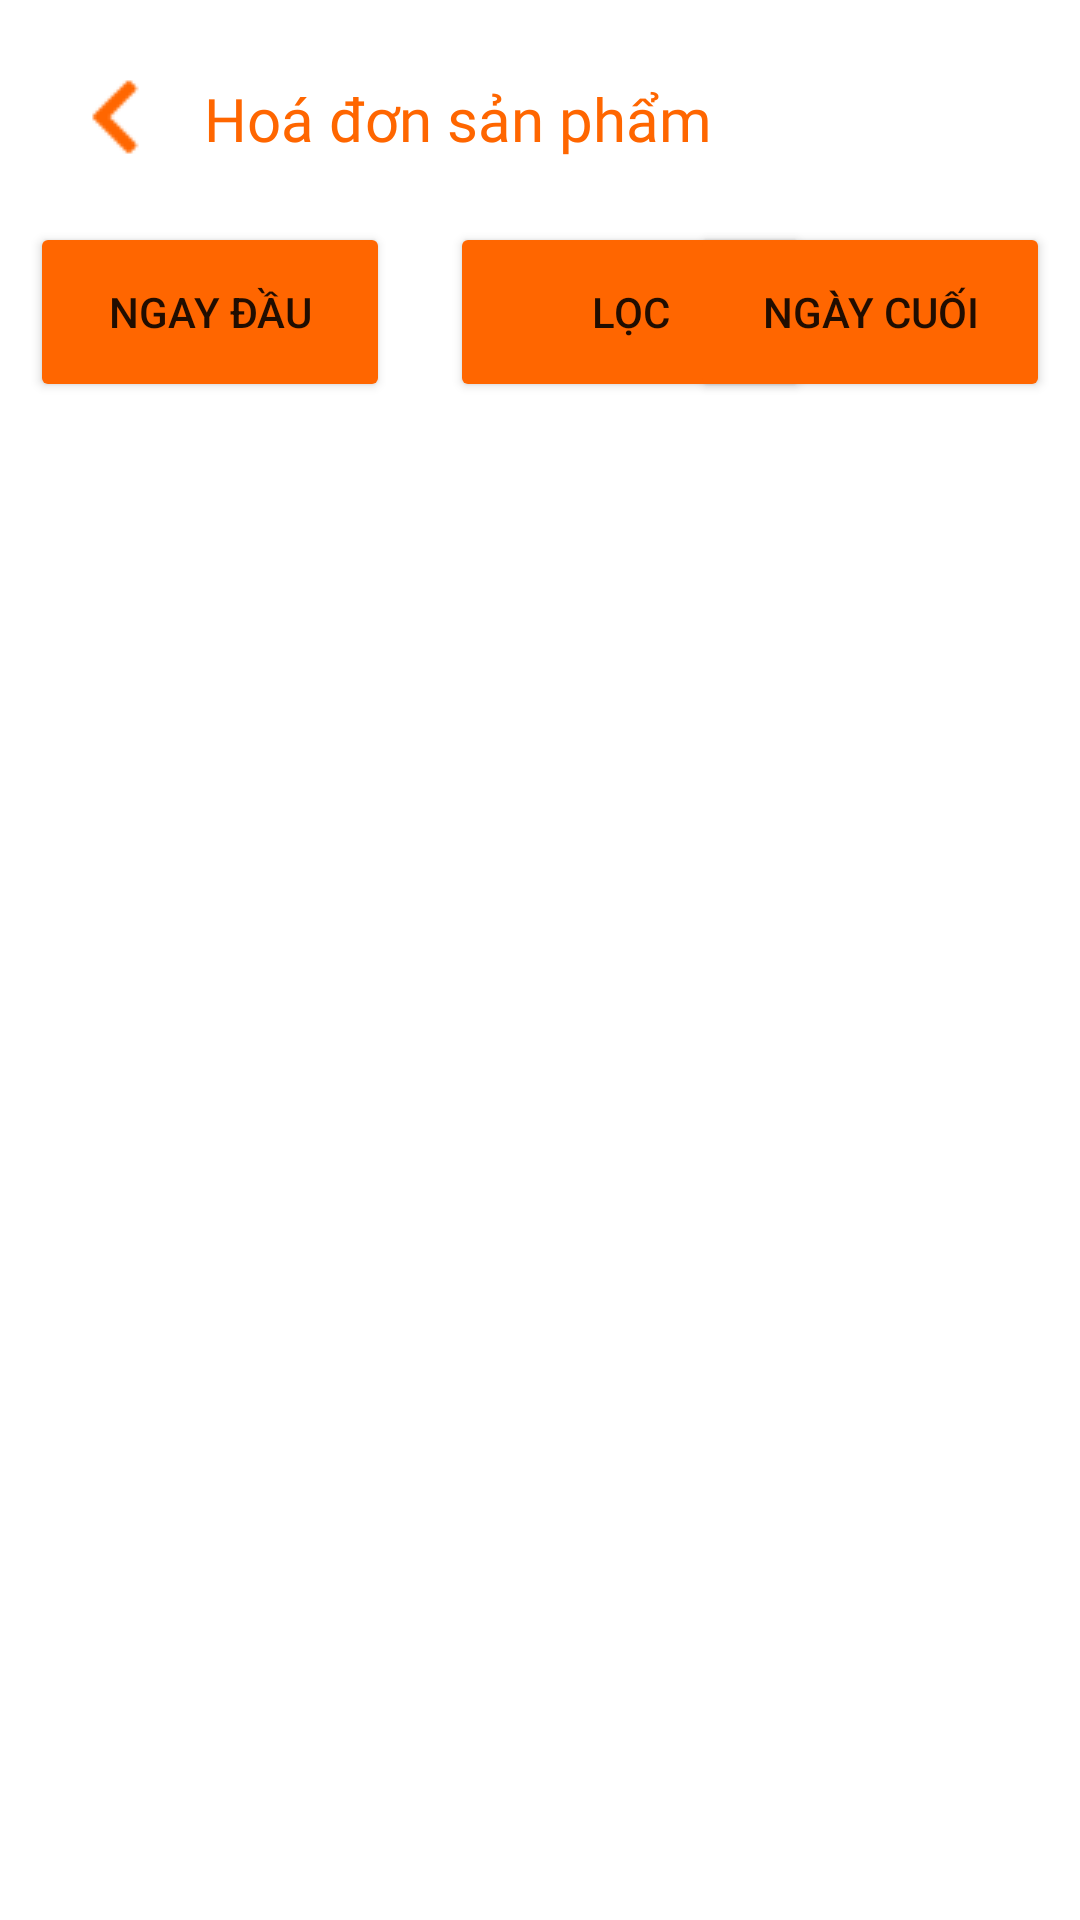

The Android layout XML behind this screen, and the referenced resources:
<!-- AndroidManifest.xml: application theme Theme.Light -->
<!-- res/layout/activity_thongke.xml -->
<?xml version="1.0" encoding="utf-8"?>
<RelativeLayout xmlns:android="http://schemas.android.com/apk/res/android"
    xmlns:app="http://schemas.android.com/apk/res-auto"
    xmlns:tools="http://schemas.android.com/tools"
    android:layout_width="match_parent"
    android:padding="10dp"
    android:layout_height="match_parent"
    tools:context=".OderCTActivity">

    <RelativeLayout
        android:id="@+id/header"
        android:layout_width="match_parent"
        android:layout_height="wrap_content"
        android:background="@color/white"
        android:padding="16dp">
        <ImageView
            android:id="@+id/back_icon"
            android:layout_width="wrap_content"
            android:layout_height="wrap_content"
            android:src="@drawable/back"/>

        <TextView
            android:layout_width="wrap_content"
            android:layout_height="wrap_content"
            android:layout_marginStart="16dp"
            android:layout_toEndOf="@+id/back_icon"
            android:fontFamily="@font/tahomabd"
            android:text="Hoá đơn sản phẩm"
            android:textColor="@color/homeapp"
            android:textSize="20dp" />
    </RelativeLayout>
    <Button
        android:id="@+id/btnLoc"
        android:layout_width="120dp"
        android:layout_marginTop="5dp"
        android:layout_marginLeft="140dp"
        android:layout_height="60dp"
        android:text="Lọc"
        android:backgroundTint="@color/homeapp"
        android:layout_below="@+id/header"/>
    <Button
        android:id="@+id/btnNgay1"
        android:layout_width="120dp"
        android:layout_marginTop="5dp"
        android:layout_height="60dp"
        android:text="Ngay đầu"
        android:backgroundTint="@color/homeapp"
        android:layout_below="@+id/header"/>
    <Button
        android:id="@+id/btnNgay2"
        android:layout_width="120dp"
        android:layout_marginTop="5dp"
        android:layout_height="60dp"
        android:layout_alignParentRight="true"
        android:text="Ngày cuối"
        android:backgroundTint="@color/homeapp"
        android:layout_below="@+id/header"/>
    <androidx.recyclerview.widget.RecyclerView
        android:id="@+id/rcv_Oder"
        android:layout_width="match_parent"
        android:layout_height="565dp"
        tools:listitem="@layout/item_oderct"
        android:layout_below="@+id/btnNgay1"
        />

    <TextView
        android:id="@+id/TongtienC"
        android:layout_width="200dp"
        android:layout_height="30dp"
        android:textSize="15dp"
        android:text="Tổng tiền: 100,000,000 VNĐ"
        android:fontFamily="@font/tahoma"
        android:textColor="@color/homeapp"
        android:textStyle="bold"
        android:layout_marginTop="5dp"
        android:layout_alignParentBottom="true"
        android:layout_marginLeft="20dp"
        android:layout_below="@+id/rcv_Oder"
       />
</RelativeLayout>
<!-- res/layout/item_oderct.xml (included above) -->
<?xml version="1.0" encoding="utf-8"?>
<androidx.cardview.widget.CardView xmlns:android="http://schemas.android.com/apk/res/android"
    android:layout_width="match_parent"
    android:layout_height="wrap_content"
    android:padding="10dp"
    xmlns:app="http://schemas.android.com/apk/res-auto"
    android:layout_marginBottom="20dp"
    app:cardCornerRadius="6dp">

    <LinearLayout
        android:layout_width="match_parent"
        android:layout_height="wrap_content"
        android:padding="10dp"
        android:orientation="vertical">

        <TextView
            android:layout_width="match_parent"
            android:layout_height="wrap_content"
            android:text="@string/app_name"
            android:textStyle="bold"
            android:textSize="18sp"
            android:id="@+id/tvnameSP"/>
        <LinearLayout
            android:layout_width="wrap_content"
            android:layout_height="wrap_content"
            android:orientation="horizontal">
            <TextView
                android:layout_width="wrap_content"
                android:layout_height="wrap_content"
                android:text="@string/app_name"
                android:textSize="18sp"

                android:id="@+id/tvQuantity"/>
            <TextView
                android:layout_width="wrap_content"
                android:layout_height="wrap_content"
                android:text="@string/app_name"
                android:layout_marginLeft="10dp"
                android:textSize="18sp"

                android:id="@+id/tvDate"/>
        </LinearLayout>

        <TextView
            android:layout_width="wrap_content"
            android:layout_height="wrap_content"
            android:text="@string/app_name"
            android:textSize="18sp"
            android:layout_marginTop="5dp"
            android:textColor="@color/homeapp"
            android:id="@+id/tvPrice"/>

    </LinearLayout>
</androidx.cardview.widget.CardView>
<!-- resources referenced by this layout -->
<resources>
  <color name="homeapp">#FF6600</color>
  <color name="white">#FFFFFFFF</color>
  <!-- drawable back: png bitmap (drawable, 639 bytes) -->
  <string name="app_name">FPT-App</string>
  <style name="Theme.Light" parent="Theme.MaterialComponents.DayNight.NoActionBar">
          
          <item name="colorPrimary">@color/purple_500</item>
          <item name="colorPrimaryVariant">@color/homeapp</item>
          <item name="colorOnPrimary">@color/white</item>
          
          <item name="colorSecondary">@color/teal_200</item>
          <item name="colorSecondaryVariant">@color/teal_700</item>
          <item name="colorOnSecondary">@color/black</item>
          
          <item name="android:statusBarColor" tools:targetApi="l">?attr/colorPrimaryVariant</item>
          
          <item name="background_color">#FFFFFF</item>
          <item name="text_color">#000000</item>
      </style>
  <color name="purple_500">#FF6200EE</color>
  <color name="teal_200">#FF03DAC5</color>
  <color name="teal_700">#FF018786</color>
  <color name="black">#FF000000</color>
</resources>
